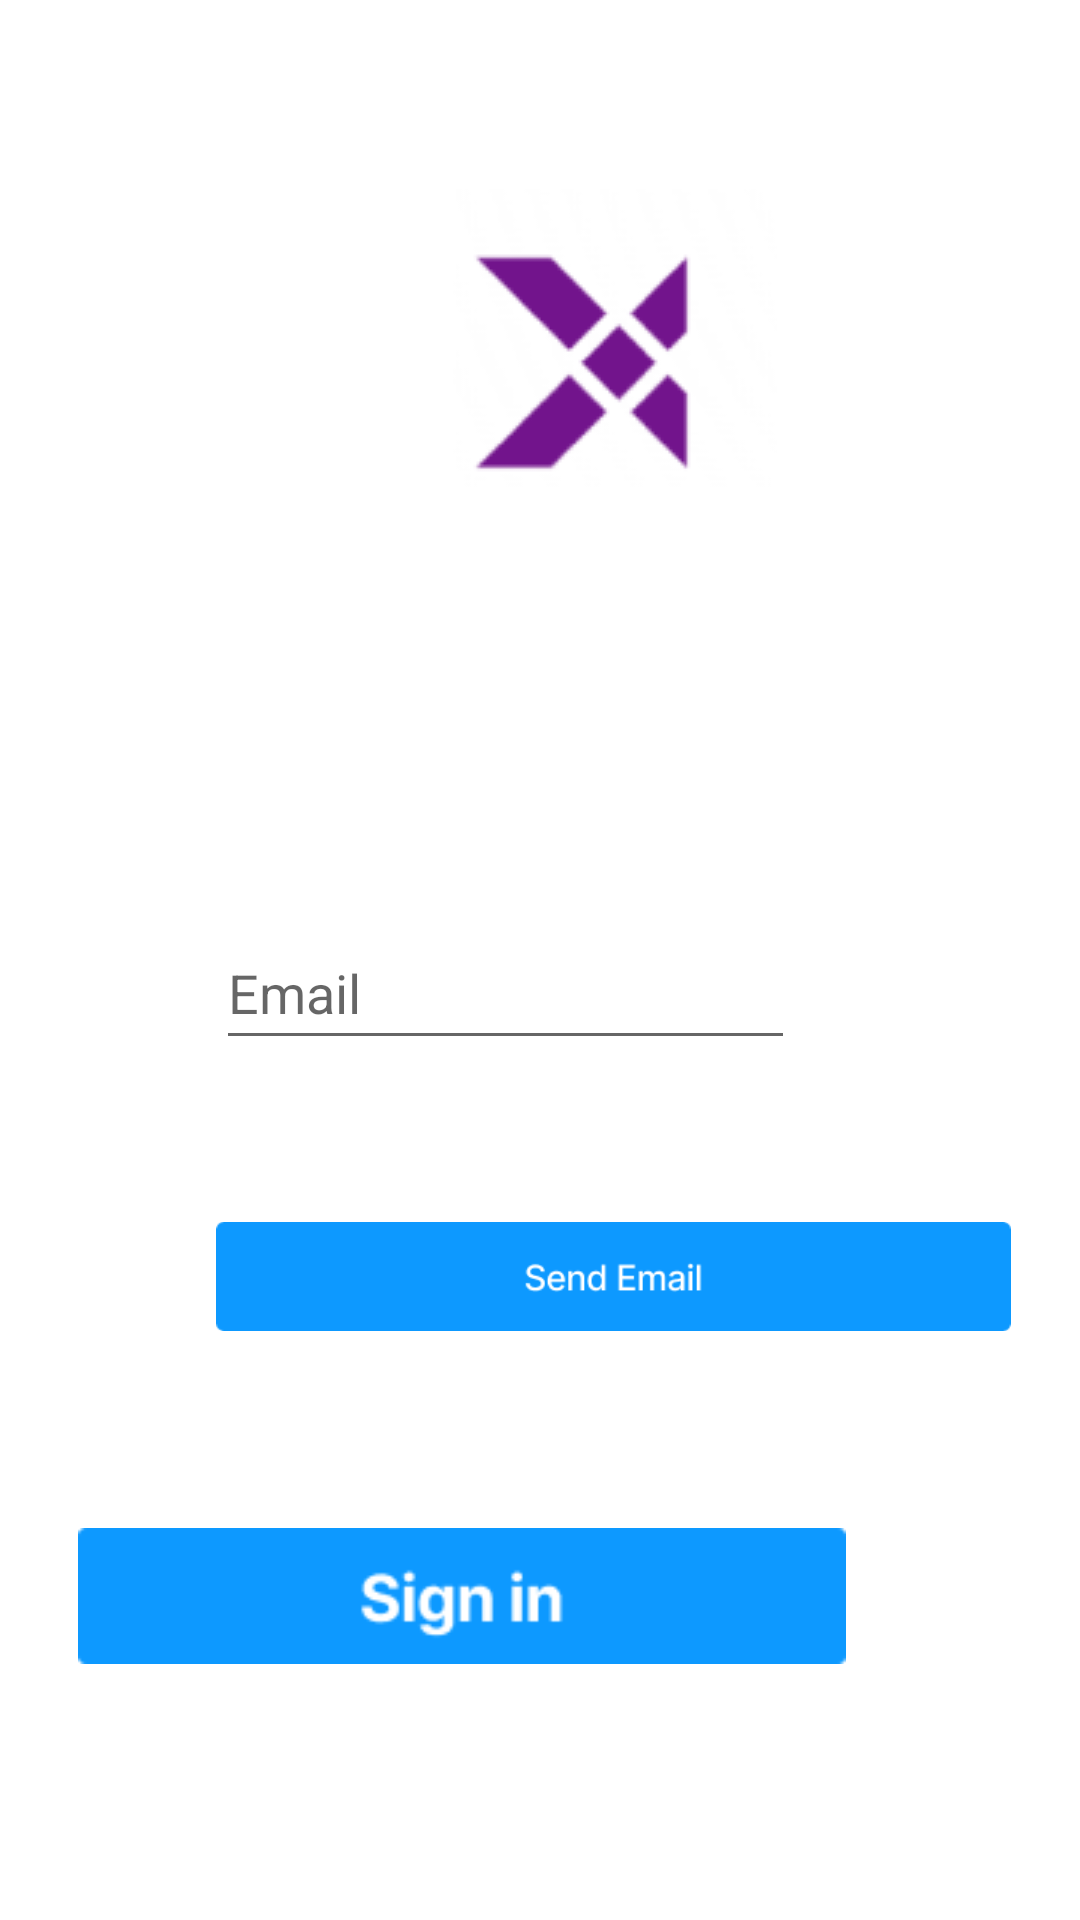

Here is an Android app screen rendered from its layout file. Give the layout XML and the strings, colors and styles it references.
<!-- AndroidManifest.xml: application theme Theme.Trivia_Night -->
<!-- res/layout/activity_forgot_password.xml -->
<?xml version="1.0" encoding="utf-8"?>
<androidx.constraintlayout.widget.ConstraintLayout xmlns:android="http://schemas.android.com/apk/res/android"
    xmlns:app="http://schemas.android.com/apk/res-auto"
    xmlns:tools="http://schemas.android.com/tools"
    android:layout_width="match_parent"
    android:layout_height="match_parent"
    android:background="@drawable/bg_purp"
    tools:context=".MainActivity">


    <TextView
        android:id="@+id/textView"
        android:layout_width="wrap_content"
        android:layout_height="wrap_content"
        android:layout_marginStart="48dp"
        android:layout_marginTop="180dp"
        android:text="Email"
        android:textAppearance="@style/TextAppearance.AppCompat.Large"
        android:textColor="#FFFFFF"
        app:layout_constraintStart_toStartOf="parent"
        app:layout_constraintTop_toTopOf="parent" />

    <ImageView
        android:id="@+id/imageView2"
        android:layout_width="265dp"
        android:layout_height="wrap_content"
        android:layout_marginStart="72dp"
        android:layout_marginTop="96dp"
        app:layout_constraintStart_toStartOf="parent"
        app:layout_constraintTop_toBottomOf="@+id/textView"
        app:srcCompat="@drawable/email" />

    <com.google.android.material.textfield.TextInputEditText
        android:id="@+id/textInputEditText"
        android:layout_width="193dp"
        android:layout_height="48dp"
        android:hint="Email"
        app:layout_constraintStart_toStartOf="@+id/imageView2"
        app:layout_constraintTop_toTopOf="@+id/imageView2" />

    <ImageView
        android:id="@+id/imageView8"
        android:layout_width="265dp"
        android:layout_height="49dp"
        android:layout_marginStart="72dp"
        android:layout_marginBottom="190dp"
        app:layout_constraintBottom_toBottomOf="parent"
        app:layout_constraintStart_toStartOf="parent"
        app:srcCompat="@drawable/send_email" />

    <ImageView
        android:id="@+id/imageView9"
        android:layout_width="wrap_content"
        android:layout_height="wrap_content"
        android:layout_marginStart="151dp"
        android:layout_marginTop="63dp"
        app:layout_constraintStart_toStartOf="parent"
        app:layout_constraintTop_toTopOf="parent"
        app:srcCompat="@drawable/small_logo" />
    <ImageView
        android:id="@+id/imageView4"
        android:layout_width="256dp"
        android:layout_height="46dp"
        android:layout_marginEnd="78dp"
        android:layout_marginBottom="85dp"
        app:layout_constraintBottom_toBottomOf="parent"
        app:layout_constraintEnd_toEndOf="parent"
        app:srcCompat="@drawable/login" />


</androidx.constraintlayout.widget.ConstraintLayout>
<!-- resources referenced by this layout -->
<resources>
  <!-- drawable email: png bitmap (drawable, 484 bytes) -->
  <!-- drawable login: png bitmap (drawable, 1511 bytes) -->
  <!-- drawable send_email: png bitmap (drawable, 2266 bytes) -->
  <!-- drawable small_logo: png bitmap (drawable, 4742 bytes) -->
  <style name="Theme.Trivia_Night" parent="Theme.MaterialComponents.DayNight.NoActionBar">
          
          <item name="colorPrimary">@color/purple_500</item>
          <item name="colorPrimaryVariant">@color/purple_700</item>
          <item name="colorOnPrimary">@color/white</item>
          
          <item name="colorSecondary">@color/teal_200</item>
          <item name="colorSecondaryVariant">@color/teal_700</item>
          <item name="colorOnSecondary">@color/black</item>
          
          <item name="android:statusBarColor">?attr/colorPrimaryVariant</item>
          
      </style>
  <!-- not gathered from this repository: default colours our renderer supplied (Android Studio template values) -->
  <color name="purple_500">#FF6200EE</color>
  <color name="purple_700">#FF3700B3</color>
  <color name="teal_200">#FF03DAC5</color>
  <color name="teal_700">#FF018786</color>
  <color name="black">#FF000000</color>
  <color name="white">#FFFFFFFF</color>
</resources>
